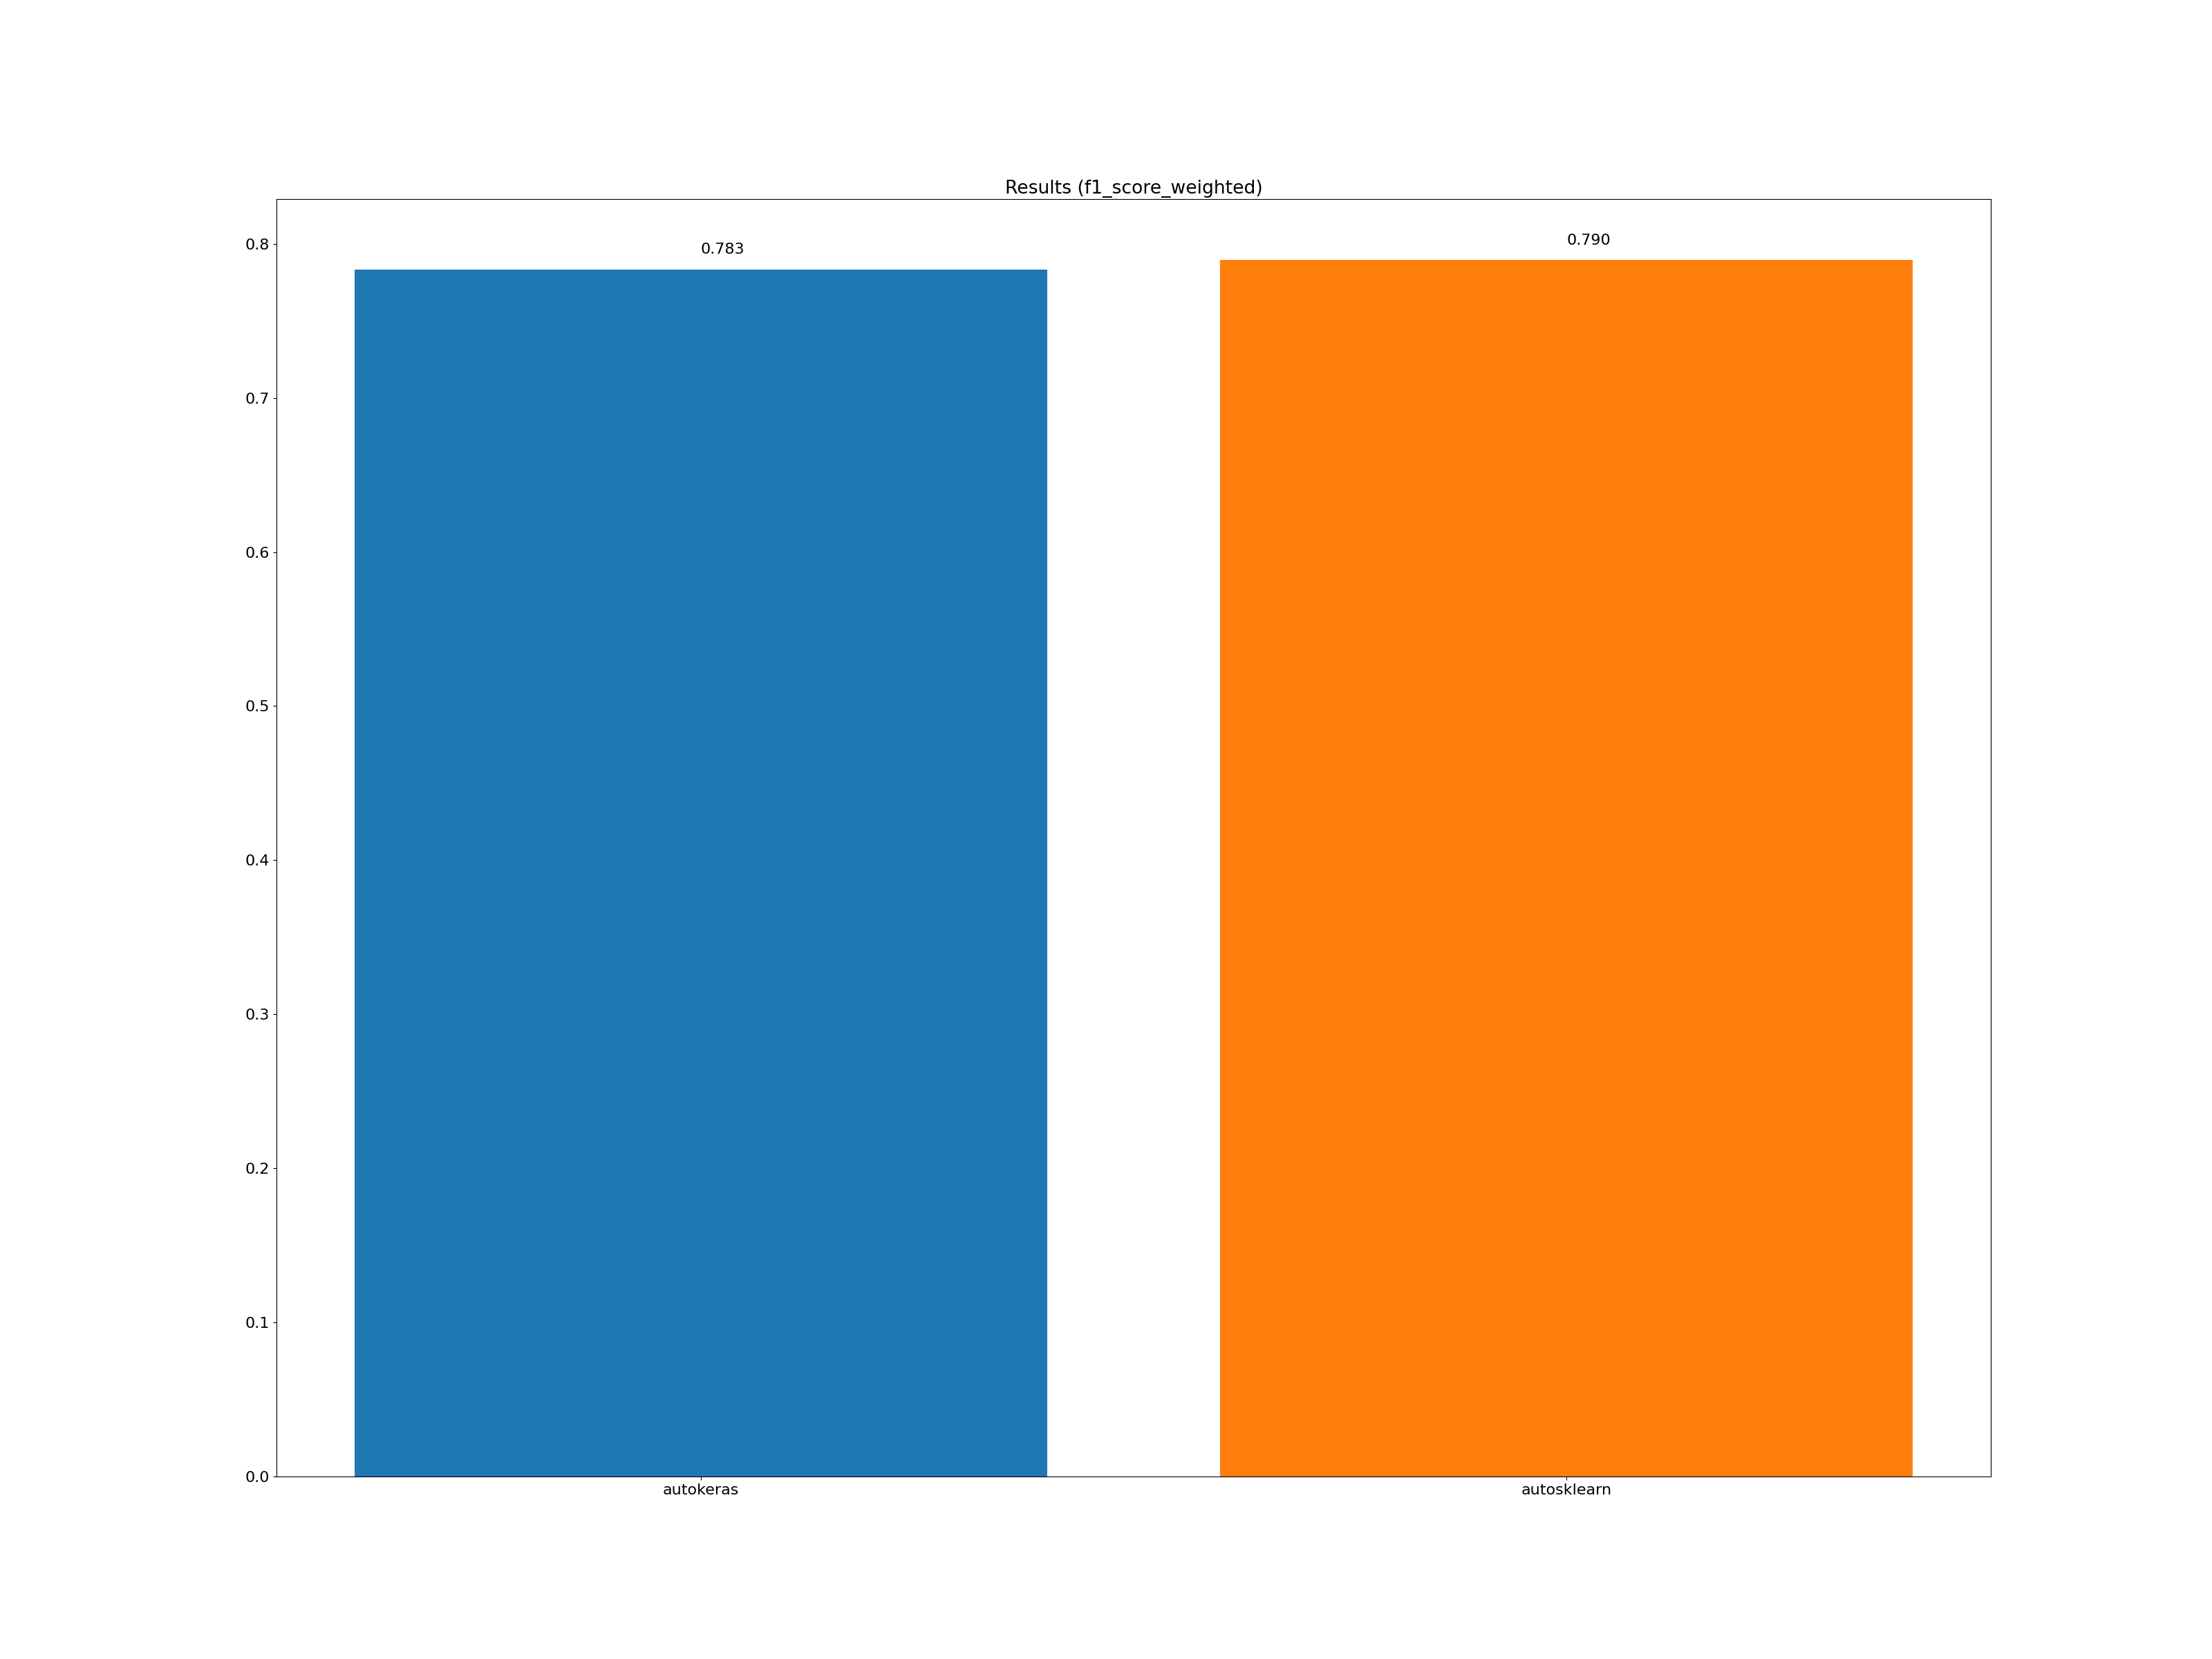

Data behind this chart, as committed beside it:
framework, accuracy_score, average_precision_score, balanced_accuracy_score, cohen_kappa_score, f1_score_macro, f1_score_micro, f1_score_weighted, matthews_corrcoef, precision_score, recall_score, roc_auc_score, coverage_error, label_ranking_average_precision_score, label_ranking_loss, training_time, test_time
autokeras, 0.753, 0.669, -1.000, -1.000, 0.784, 0.787, 0.783, -1.000, -1.000, -1.000, 0.864, 2.234, 0.824, 0.218, 00:02:14, 00:00:01
autosklearn, 0.699, 0.694, -1.000, -1.000, 0.792, 0.796, 0.790, -1.000, -1.000, -1.000, 0.855, 2.450, 0.778, 0.266, 00:20:44, 00:00:03
